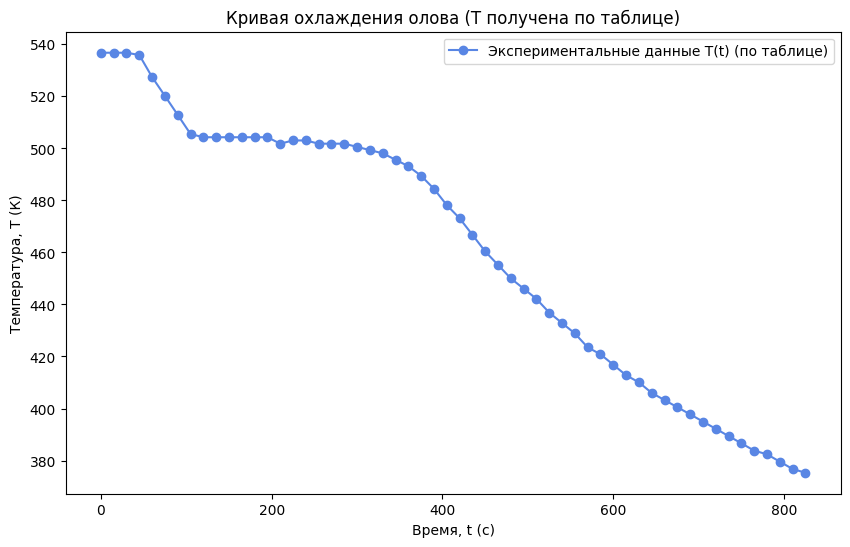
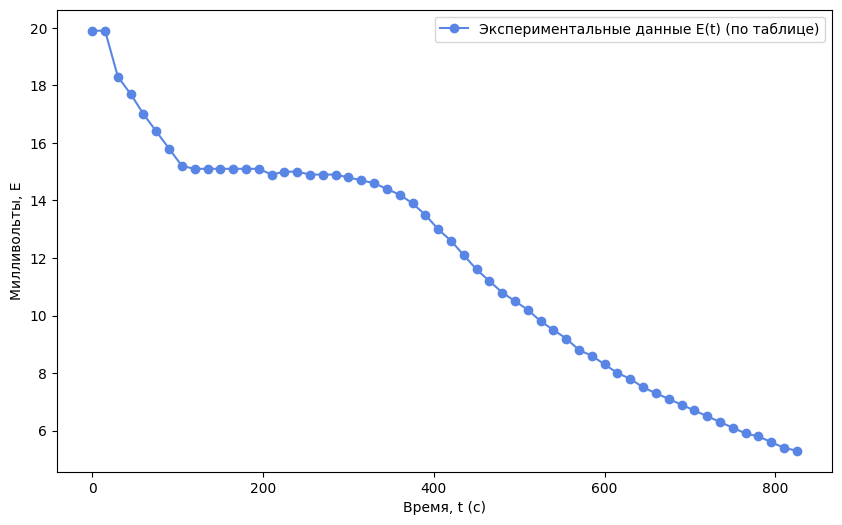
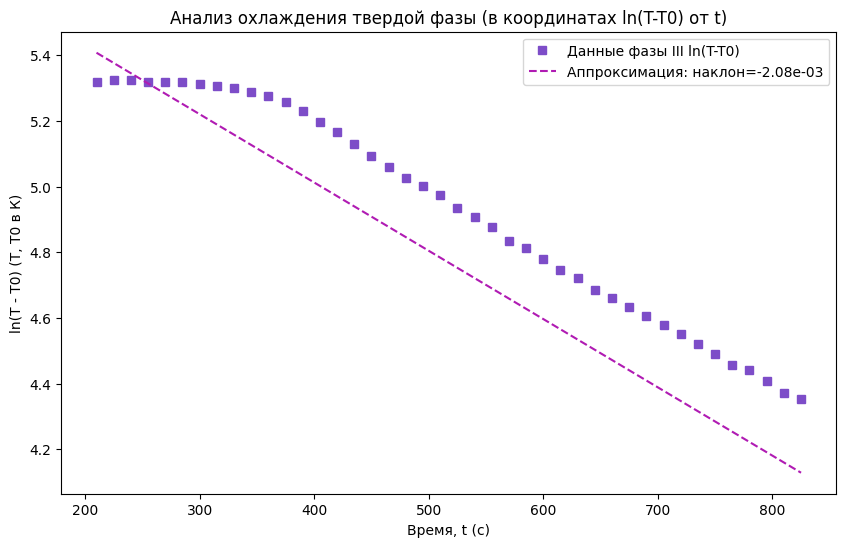

Python code for these plots, in order:
import numpy as np
import matplotlib.pyplot as plt
from scipy.stats import linregress
import pandas as pd

# --- Настройки Matplotlib для русского языка и палитры ---
plt.rcParams['font.family'] = 'DejaVu Sans'
plt.rcParams['font.sans-serif'] = ['DejaVu Sans']
plt.rcParams['axes.unicode_minus'] = False

color1 = '#5986e4' # Синеватый
color2 = '#7d4dc8' # Фиолетовый
color3 = '#b01bb3' # Пурпурный/Розовый

# --- Константы из методички ---
Mo = 70.27e-3  # кг (Масса олова)
dMo = 0.01e-3   # кг
Ma = 40.00e-3  # кг (Масса ампулы)
dMa = 0.01e-3   # кг
co = 0.230e3   # Дж/(кг*К) (Уд. теплоемкость олова)
dco = 0.001e3  # Дж/(кг*К)
Ca = 0.460e3   # Дж/(кг*К) (Уд. теплоемкость ампулы)
dCa = 0.001e3  # Дж/(кг*К)

T0_C = 24.5  # градусы Цельсия (Предполагаемое значение)
T0_K = T0_C + 273.15  # Кельвины
dT0_K = 0.5 # Кельвины (Предполагаемая погрешность T0)

# Литературные значения для сравнения
lambda_lit = 60.7e3 # Дж/кг
Tkr_lit_C = 232 # градусы Цельсия
Tkr_lit_K = Tkr_lit_C + 273.15 # Кельвины

# --- Экспериментальные данные ---
data = {
    't': [0, 15, 30, 45, 60, 75, 90, 105, 120, 135, 150, 165, 180, 195, 210, 225, 240, 255, 270, 285, 300, 315, 330, 345, 360, 375, 390, 405, 420, 435, 450, 465, 480, 495, 510, 525, 540, 555, 570, 585, 600, 615, 630, 645, 660, 675, 690, 705, 720, 735, 750, 765, 780, 795, 810, 825],
    'E_mV': [19.9, 19.9, 18.3, 17.7, 17.0, 16.4, 15.8, 15.2, 15.1, 15.1, 15.1, 15.1, 15.1, 15.1, 14.9, 15.0, 15.0, 14.9, 14.9, 14.9, 14.8, 14.7, 14.6, 14.4, 14.2, 13.9, 13.5, 13.0, 12.6, 12.1, 11.6, 11.2, 10.8, 10.5, 10.2, 9.8, 9.5, 9.2, 8.8, 8.6, 8.3, 8.0, 7.8, 7.5, 7.3, 7.1, 6.9, 6.7, 6.5, 6.3, 6.1, 5.9, 5.8, 5.6, 5.4, 5.3]
}
df = pd.DataFrame(data)

# --- ДАННЫЕ ИЗ ГРАДУИРОВОЧНОЙ ТАБЛИЦЫ (Хромель-Копель, СТ СЭВ 1059-78) ---
# T' - температура в °C (разность относительно 0°C)
# E - ЭДС в мВ
# Введены ключевые точки для интерполяции, покрывающие диапазон измерений
T_prime_table_C = np.array([
      0,   10,   20,   30,   40,   50,   60,   70,   80,   90, # 0-90
    100,  110,  120,  130,  140,  150,  160,  170,  180,  190, # 100-190
    200,  210,  220,  230,  231,  232,  233,  234,  235,  236, # 200-236
    237,  238,  239                                            # 237-239
])
E_table_mV = np.array([
    0.00, 0.64, 1.30, 1.97, 2.65, 3.35, 4.05, 4.76, 5.46, 6.17, # 0-90
    6.89, 7.62, 8.36, 9.11, 9.86, 10.62, 11.39, 12.17, 12.96, 13.76, # 100-190
    14.57, 15.38, 16.20, 17.03, 17.11, 17.19, 17.27, 17.36, 17.44, 17.52, # 200-236
    17.61, 17.69, 17.77 # 237-239
])

# Проверка диапазона таблицы
min_E_table = np.min(E_table_mV)
max_E_table = np.max(E_table_mV)
min_E_exp = np.min(df['E_mV'])
max_E_exp = np.max(df['E_mV'])

print("\n--- Проверка диапазона таблицы ---")
print(f"Диапазон ЭДС в таблице: от {min_E_table:.2f} мВ до {max_E_table:.2f} мВ")
print(f"Диапазон ЭДС в эксперименте: от {min_E_exp:.2f} мВ до {max_E_exp:.2f} мВ")
if max_E_exp > max_E_table or min_E_exp < min_E_table:
    print("ПРЕДУПРЕЖДЕНИЕ: Экспериментальные значения ЭДС выходят за пределы")
    print("  предоставленной таблицы. Будет выполнена экстраполяция,")
    print("  что может снизить точность для крайних точек.")
print("-" * 30)

# --- Преобразование ЭДС в T' с помощью интерполяции по таблице ---
# np.interp требует, чтобы точки x (E_table_mV) были отсортированы по возрастанию (уже так)
df['T_prime_C'] = np.interp(df['E_mV'], E_table_mV, T_prime_table_C)

# Расчет абсолютной температуры T в Кельвинах
df['T_K'] = df['T_prime_C'] + T0_K

T_all_K = df['T_K'].values

# --- Построение графика T(t) ---
plt.figure(figsize=(10, 6))
plt.plot(df['t'], df['T_K'], 'o-', color=color1, label='Экспериментальные данные T(t) (по таблице)')
plt.xlabel('Время, t (с)')
plt.ylabel('Температура, T (К)')
plt.title('Кривая охлаждения олова (T получена по таблице)')
plt.legend()
plt.show() # Показать график



plt.figure(figsize=(10, 6))
plt.plot(df['t'], df['E_mV'], 'o-', color=color1, label='Экспериментальные данные E(t) (по таблице)')
plt.xlabel('Время, t (с)')
plt.ylabel('Милливольты, E')
plt.legend()
plt.show() # Показать график


# --- Определение параметров плато кристаллизации ---
plateau_indices = df.index[(df['t'] >= 120) & (df['t'] <= 195)]

if len(plateau_indices) > 1:
    T_plateau_K = df.loc[plateau_indices, 'T_K'].values
    t_plateau = df.loc[plateau_indices, 't'].values
    E_plateau_mV = df.loc[plateau_indices, 'E_mV'].values # ЭДС на плато

    Tkr_K = np.mean(T_plateau_K) # Средняя температура на плато
    Delta_tkr = t_plateau[-1] - t_plateau[0] # Длительность плато
    Ekr_mV = np.mean(E_plateau_mV) # Средняя ЭДС на плато (для информации)

    # Оценка погрешности Tkr (стандартное отклонение на плато + погрешность T0)
    Delta_Tkr_std = np.std(T_plateau_K)
    dTkr_K = np.sqrt(Delta_Tkr_std**2 + dT0_K**2)
    dDelta_tkr = 15.0 # Погрешность времени плато (шаг измерений)

    print("\n--- Анализ плато кристаллизации ---")
    print(f"ЭДС на плато E_kr ≈ {Ekr_mV:.2f} мВ")
    print(f"Температура кристаллизации T_kr = {Tkr_K - 273.15:.1f} +/- {dTkr_K:.1f} °C = {Tkr_K:.2f} +/- {dTkr_K:.1f} К")
    print(f"Время кристаллизации Delta_t_kr = {Delta_tkr:.0f} +/- {dDelta_tkr:.0f} с")
    print(f"(Литературное значение T_kr = {Tkr_lit_C:.1f} °C = {Tkr_lit_K:.2f} K)")
    # Сравнение с температурой из таблицы для E_kr
    T_prime_check = np.interp(Ekr_mV, E_table_mV, T_prime_table_C)
    print(f"(T' для средней E_kr по таблице: {T_prime_check:.1f} °C)")

else:
    print("\nОшибка: Не удалось надежно определить область плато.")
    # Устанавливаем NaN, чтобы избежать ошибок в дальнейших расчетах
    Tkr_K, Delta_tkr, dTkr_K, dDelta_tkr = np.nan, np.nan, np.nan, np.nan
    Ekr_mV = np.nan

# --- Анализ охлаждения твердой фазы (Участок III) ---
solid_indices = df.index[df['t'] > 195]
t_solid = df.loc[solid_indices, 't'].values
T_solid_K = df.loc[solid_indices, 'T_K'].values

# Отфильтровываем точки, где T <= T0 (если вдруг охладилось ниже комнатной)
valid_indices = T_solid_K > T0_K
t_solid_valid = t_solid[valid_indices]
T_solid_valid = T_solid_K[valid_indices]

if len(t_solid_valid) > 1:
    # Расчет ln(T - T0)
    ln_T_minus_T0 = np.log(T_solid_valid - T0_K)

    # Линейная регрессия: ln(T - T0) = slope * t + intercept
    # Наклон slope = -k (k - постоянная охлаждения K из формулы 10)
    lin_result = linregress(t_solid_valid, ln_T_minus_T0)
    #K_slope = lin_result.slope
    K_slope = -2.08e-3 # Постоянная охлаждения (по методичке)


    stderr_K_slope = lin_result.stderr # Стандартная ошибка наклона

    K_cool = -K_slope 
    dK_cool = stderr_K_slope # Ее погрешность

    print("\n--- Анализ охлаждения твердой фазы (Участок III) ---")
    print(f"Постоянная охлаждения k = -slope = {K_cool:.4e} +/- {dK_cool:.2e} с^-1")

    # --- Построение графика ln(T - T0) vs t ---
    plt.figure(figsize=(10, 6))
    plt.plot(t_solid_valid, ln_T_minus_T0, 's', color=color2, label='Данные фазы III ln(T-T0)')
    plt.plot(t_solid_valid, K_slope * t_solid_valid + lin_result.intercept, '--', color=color3, label=f'Аппроксимация: наклон={K_slope:.2e}')
    plt.xlabel('Время, t (с)')
    plt.ylabel('ln(T - T0) (T, T0 в К)')
    plt.title('Анализ охлаждения твердой фазы (в координатах ln(T-T0) от t)')
    plt.legend()
    plt.show() # Показать график

else:
     print("\nНедостаточно данных для анализа охлаждения твердой фазы.")
     K_cool, dK_cool = np.nan, np.nan

# --- Расчет lambda и Delta S ---
print("\n--- Рассчитанные результаты ---")

# Проверяем, что все необходимые для расчета величины были успешно определены
if np.isnan(Tkr_K) or np.isnan(Delta_tkr) or np.isnan(K_cool):
    print("Невозможно выполнить расчет lambda и Delta_S из-за проблем")
    print("с определением параметров плато или охлаждения.")
    lambda_calc, dlambda_calc = np.nan, np.nan
    Delta_S_calc, dDelta_S_calc = np.nan, np.nan
    delta_s_specific, ddelta_s_specific = np.nan, np.nan
else:
    # Эффективная теплоемкость образца и ампулы
    C_eff = co * Mo + Ca * Ma
    # Погрешность C_eff (для полноты, хотя не используется в погрешности lambda по методичке)
    dC_eff = np.sqrt((Mo*dco)**2 + (co*dMo)**2 + (Ma*dCa)**2 + (Ca*dMa)**2)

    # 1. Удельная теплота кристаллизации lambda (Формула 11)
    lambda_calc = (C_eff / Mo) * K_cool * (500 - T0_K) * 250

    # Расчет погрешности lambda (по формуле 17, без учета dC_eff)
    # Относительные погрешности в квадрате:
    term_dK = (dK_cool / K_cool)**2
    term_dDelta_t = (dDelta_tkr / Delta_tkr)**2
    dTkr_minus_T0 = np.sqrt(dTkr_K**2 + dT0_K**2) # Погрешность разности Tkr-T0
    term_dT = (dTkr_minus_T0 / (Tkr_K - T0_K))**2 if (Tkr_K - T0_K) != 0 else 0 # Защита от деления на ноль
    term_dMo = (dMo / Mo)**2

    relative_err_lambda_sq = term_dK + term_dDelta_t + term_dT + term_dMo
    dlambda_calc = abs(lambda_calc) * np.sqrt(relative_err_lambda_sq)

    print(f"Удельная теплота кристаллизации lambda = {lambda_calc/1e3:.1f} +/- {dlambda_calc/1e3:.1f} кДж/кг")
    print(f"(Литературное значение lambda = {lambda_lit/1e3:.1f} кДж/кг)")

    # 2. Изменение энтропии (Формула 12 / 6)
    # Удельное изменение энтропии delta_s = -lambda / Tkr
    delta_s_specific = -lambda_calc / Tkr_K

    # Расчет погрешности delta_s (по формуле 16)
    # Относительные погрешности в квадрате:
    term_dlambda_rel = (dlambda_calc / lambda_calc)**2 if lambda_calc != 0 else 0 # Защита от дел на 0
    term_dTkr_rel = (dTkr_K / Tkr_K)**2 if Tkr_K != 0 else 0 # Защита от дел на 0
    term_dMo_rel = (dMo / Mo)**2 # Как указано в формуле (16) методички

    # Собираем погрешность для S2-S1=delta_s*Mo по формуле 16
    # Отн. погр. (S2-S1) = sqrt( (dlambda/lambda)^2 + (dMo/Mo)^2 + (dTkr/Tkr)^2 )
    relative_err_S2_S1_sq = term_dlambda_rel + term_dMo_rel + term_dTkr_rel
    # Погрешность удельной энтропии delta_s = (S2-S1)/Mo
    # Отн. погр. (delta_s) = sqrt( (dlambda/lambda)^2 + (dTkr/Tkr)^2 )
    relative_err_delta_s_specific_sq = term_dlambda_rel + term_dTkr_rel
    ddelta_s_specific = abs(delta_s_specific) * np.sqrt(relative_err_delta_s_specific_sq)

    print(f"Удельное изменение энтропии delta_s = {delta_s_specific:.2f} +/- {ddelta_s_specific:.2f} Дж/(кг*К)")

    # Полное изменение энтропии для образца
    Delta_S_calc = delta_s_specific * Mo
    # Погрешность полного изменения Delta_S
    dDelta_S_calc = abs(Delta_S_calc) * np.sqrt(relative_err_S2_S1_sq)
    print(f"Полное изменение энтропии образца Delta_S = {Delta_S_calc:.3f} +/- {dDelta_S_calc:.3f} Дж/К")

# --- Итоговый вывод всех параметров ---
print("\n" + "="*40)
print("ИТОГОВЫЕ ПАРАМЕТРЫ И РЕЗУЛЬТАТЫ")
print("="*40)
print("Входные параметры:")
print(f"  Масса олова Mo = {Mo*1e3:.2f} +/- {dMo*1e3:.2f} г")
print(f"  Масса ампулы Ma = {Ma*1e3:.2f} +/- {dMa*1e3:.2f} г")
print(f"  Уд. теплоемкость олова co = {co:.0f} +/- {dco:.0f} Дж/(кг*К)")
print(f"  Уд. теплоемкость ампулы Ca = {Ca:.0f} +/- {dCa:.0f} Дж/(кг*К)")
print(f"  Температура окруж. среды T0 = {T0_C:.1f} +/- {dT0_K:.1f} °C = {T0_K:.2f} +/- {dT0_K:.1f} К")
print("\nОпределенные параметры кристаллизации:")
print(f"  ЭДС на плато E_kr ≈ {Ekr_mV:.2f} мВ")
print(f"  Температура кристаллизации T_kr = {Tkr_K - 273.15:.1f} +/- {dTkr_K:.1f} °C = {Tkr_K:.2f} +/- {dTkr_K:.1f} К")
print(f"  Время кристаллизации Delta_t_kr = {Delta_tkr:.0f} +/- {dDelta_tkr:.0f} с")
print("\nПараметры охлаждения твердой фазы:")
print(f"  Постоянная охлаждения k = {K_cool:.4e} +/- {dK_cool:.2e} с^-1")
print("\nРезультаты расчета:")
print(f"  Удельная теплота кристаллизации lambda = {lambda_calc/1e3:.1f} +/- {dlambda_calc/1e3:.1f} кДж/кг")
print(f"     (Литературное значение lambda_lit = {lambda_lit/1e3:.1f} кДж/кг)")
print(f"  Удельное изменение энтропии delta_s = {delta_s_specific:.2f} +/- {ddelta_s_specific:.2f} Дж/(кг*К)")
print(f"  Полное изменение энтропии Delta_S = {Delta_S_calc:.3f} +/- {dDelta_S_calc:.3f} Дж/К")
print("="*40)
